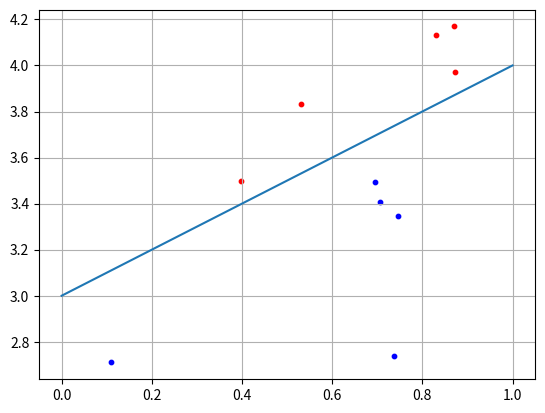

Source code (Python):
import numpy as np
import matplotlib.pyplot as plt

N = 5
b = 3

x1 = np.random.random(N)
x2 = x1 + [np.random.randint(10) / 10 for i in range(N)] + b
C1 = [x1, x2]

x1 = np.random.random(N)
x2 = x1 - [np.random.randint(10) / 10 for i in range(N)] - 0.1 + b
C2 = [x1, x2]

f = [0 + b, 1 + b]

w2 = 0.5
w3 = b * w2
w = np.array([-w2, w2, w3])
for i in range(N):
    x = np.array([C1[0][i], C1[1][i], 1])
    y = np.dot(w, x)
    if y >= 0:
        print("Класс С1")
    else:
        print("Класс С2")

plt.scatter(C1[0][:], C1[1][:], s=10, c='red')
plt.scatter(C2[0][:], C2[1][:], s=10, c='blue')
plt.plot(f)
plt.grid(True)
plt.show()
